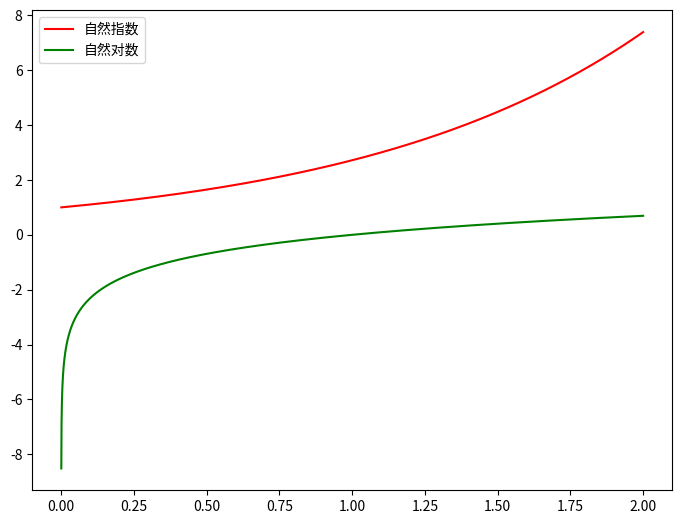

The script that saved this image:
"""
# 指数与对数函数

exp(x, /[, out, where, casting, order, …])
    |- 自然指数函数
expm1(x, /[, out, where, casting, order, …])
	|- exp(x) - 1 f
exp2(x, /[, out, where, casting, order, …])
    |-  计算2**p
log(x, /[, out, where, casting, order, …])
    |- 自然对数
log10(x, /[, out, where, casting, order, …])
    |- 常用对数
log2(x, /[, out, where, casting, order, …])
    |- 2为底的对数
log1p(x, /[, out, where, casting, order, …])
    |-x + ln(x)
logaddexp(x1, x2, /[, out, where, casting, …])
    |- ln(exp(x1) + exp(x2))
logaddexp2(x1, x2, /[, out, where, casting, …])
    |- log2(exp(x1) + exp(x2))
"""

import numpy as np

print(np.exp(1))
print(np.logaddexp(1, 1))

import matplotlib.pylab as plt

figure = plt.figure('正弦', figsize=(8, 6))
ax = figure.add_axes([0.1, 0.1, 0.8, 0.8])
x = np.linspace(0, 2, 10000)
y1 = np.exp(x[1:])
y2 = np.log(x[1:])

ax.plot(x[1:], y1, label='自然指数', color='r')
ax.plot(x[1:], y2, label='自然对数', color='g')

ax.legend()
figure.show()
plt.show()
